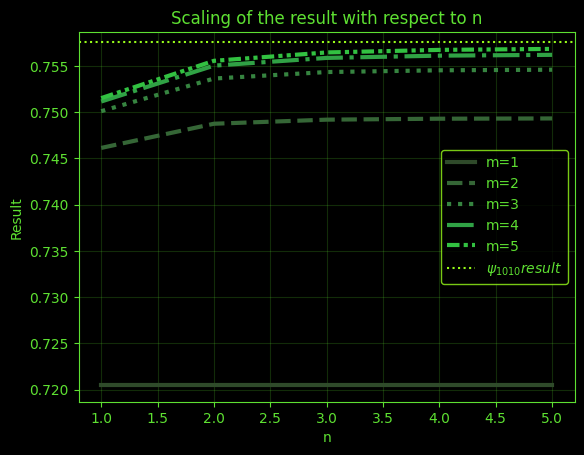

Reproduce this figure in Python.
import numpy as np
import matplotlib.pyplot as plt

plt.rcParams["font.family"] = "BigBlueTerm437 Nerd Font Mono"
plt.rcParams['mathtext.fontset'] = 'custom'
plt.rcParams['mathtext.rm'] = 'BigBlueTerm437 Nerd Font Mono'
plt.rcParams['mathtext.it'] = 'BigBlueTerm437 Nerd Font Mono:italic'
plt.rcParams['mathtext.bf'] = 'BigBlueTerm437 Nerd Font Mono:bold'
plt.rcParams['mathtext.sf'] = 'BigBlueTerm437 Nerd Font Mono'
plt.rcParams.update({'axes.unicode_minus' : False})

data = {'m=1, n=1': (0.7205061947899575, 18684800), 'm=1, n=2': (0.7205061947899576, 35566000), 'm=1, n=3': (0.7205061947899566, 77298200), 'm=1, n=4': (0.7205061947899436, 123279300), 'm=1, n=5': (0.7205061947898396, 162281200), 'm=2, n=1': (0.7461241928269338, 61941700), 'm=2, n=2': (0.7487382742592785, 119151000), 'm=2, n=3': (0.7491794005009862, 224218500), 'm=2, n=4': (0.7492810592233551, 337523200), 'm=2, n=5': (0.7493101045726759, 437942400), 'm=3, n=1': (0.750094329002307, 101656400), 'm=3, n=2': (0.7536233389359723, 203119200), 'm=3, n=3': (0.7543258733209144, 372078900), 'm=3, n=4': (0.7545150281573403, 546675800), 'm=3, n=5': (0.7545771545991714, 712261400), 'm=4, n=1': (0.7511399615752448, 148211200), 'm=4, n=2': (0.7550189559651415, 290019400), 'm=4, n=3': (0.7558538147201087, 525740100), 'm=4, n=4': (0.7560980916609719, 754398300), 'm=4, n=5': (0.7561850690701069, 1013667300), 'm=5, n=1': (0.7515075292697606, 195531200), 'm=5, n=2': (0.755539640616426, 370199500), 'm=5, n=3': (0.7564435298361336, 675432300), 'm=5, n=4': (0.7567210436674269, 972274200), 'm=5, n=5': (0.756824939133169, 1262492600)}

comp = 0.7575913566433811

color = ['#000000', '#11140B', '#23301C', '#2F4A2A', '#356636', '#368440', '#30A245', '#32C141', '#5EE032', '#97FC1A']

# Dirty data extraction
points = []
n_range = range(1, 5 + 1)
for i in n_range:
    points.append(data[f"m=1, n={i}"])
result_1 = [x[0] for x in points]
times_1 = [x[1] for x in points]
points.clear()
for i in n_range:
    points.append(data[f"m=2, n={i}"])
result_2 = [x[0] for x in points]
times_2 = [x[1] for x in points]
points.clear()
for i in n_range:
    points.append(data[f"m=3, n={i}"])
result_3 = [x[0] for x in points]
times_3 = [x[1] for x in points]
points.clear()
for i in n_range:
    points.append(data[f"m=4, n={i}"])
result_4 = [x[0] for x in points]
times_4 = [x[1] for x in points]
points.clear()
for i in n_range:
    points.append(data[f"m=5, n={i}"])
result_5 = [x[0] for x in points]
times_5 = [x[1] for x in points]
points.clear()

# Plotting
fig, ax = plt.subplots(facecolor='#000000')
plt.plot(n_range, np.asarray(result_1), label="m=1", c=color[3], lw=3)
plt.plot(n_range, np.asarray(result_2), label="m=2", c=color[4], ls= "--", lw=3)
plt.plot(n_range, np.asarray(result_3), label="m=3", c=color[5], ls = ":", lw=3)
plt.plot(n_range, np.asarray(result_4), label="m=4", c=color[6], ls = "-.", lw=3)
plt.plot(n_range, np.asarray(result_5), label="m=5", c=color[7], ls = (0, (3, 1, 1, 1, 1, 1)), lw=3)

ax.axhline(y=comp, color=color[-1], linestyle=':', label="$\psi_{1010} result$")
ax.xaxis.label.set_color("#5EE032")
ax.yaxis.label.set_color("#5EE032")
ax.tick_params(axis="x", colors="#5EE032")
ax.tick_params(axis="y", colors="#5EE032")
ax.set_facecolor("#000000")

for spine in ax.spines.keys():
    ax.spines[spine].set_color("#5EE032")

ax.grid(c="#5EE032", alpha=0.2)
plt.xlabel("n")
plt.ylabel("Result")
plt.legend(facecolor='#000000', edgecolor="#97FC1A", labelcolor='#5EE032')
plt.title("Scaling of the result with respect to n", color="#5EE032")
plt.show()